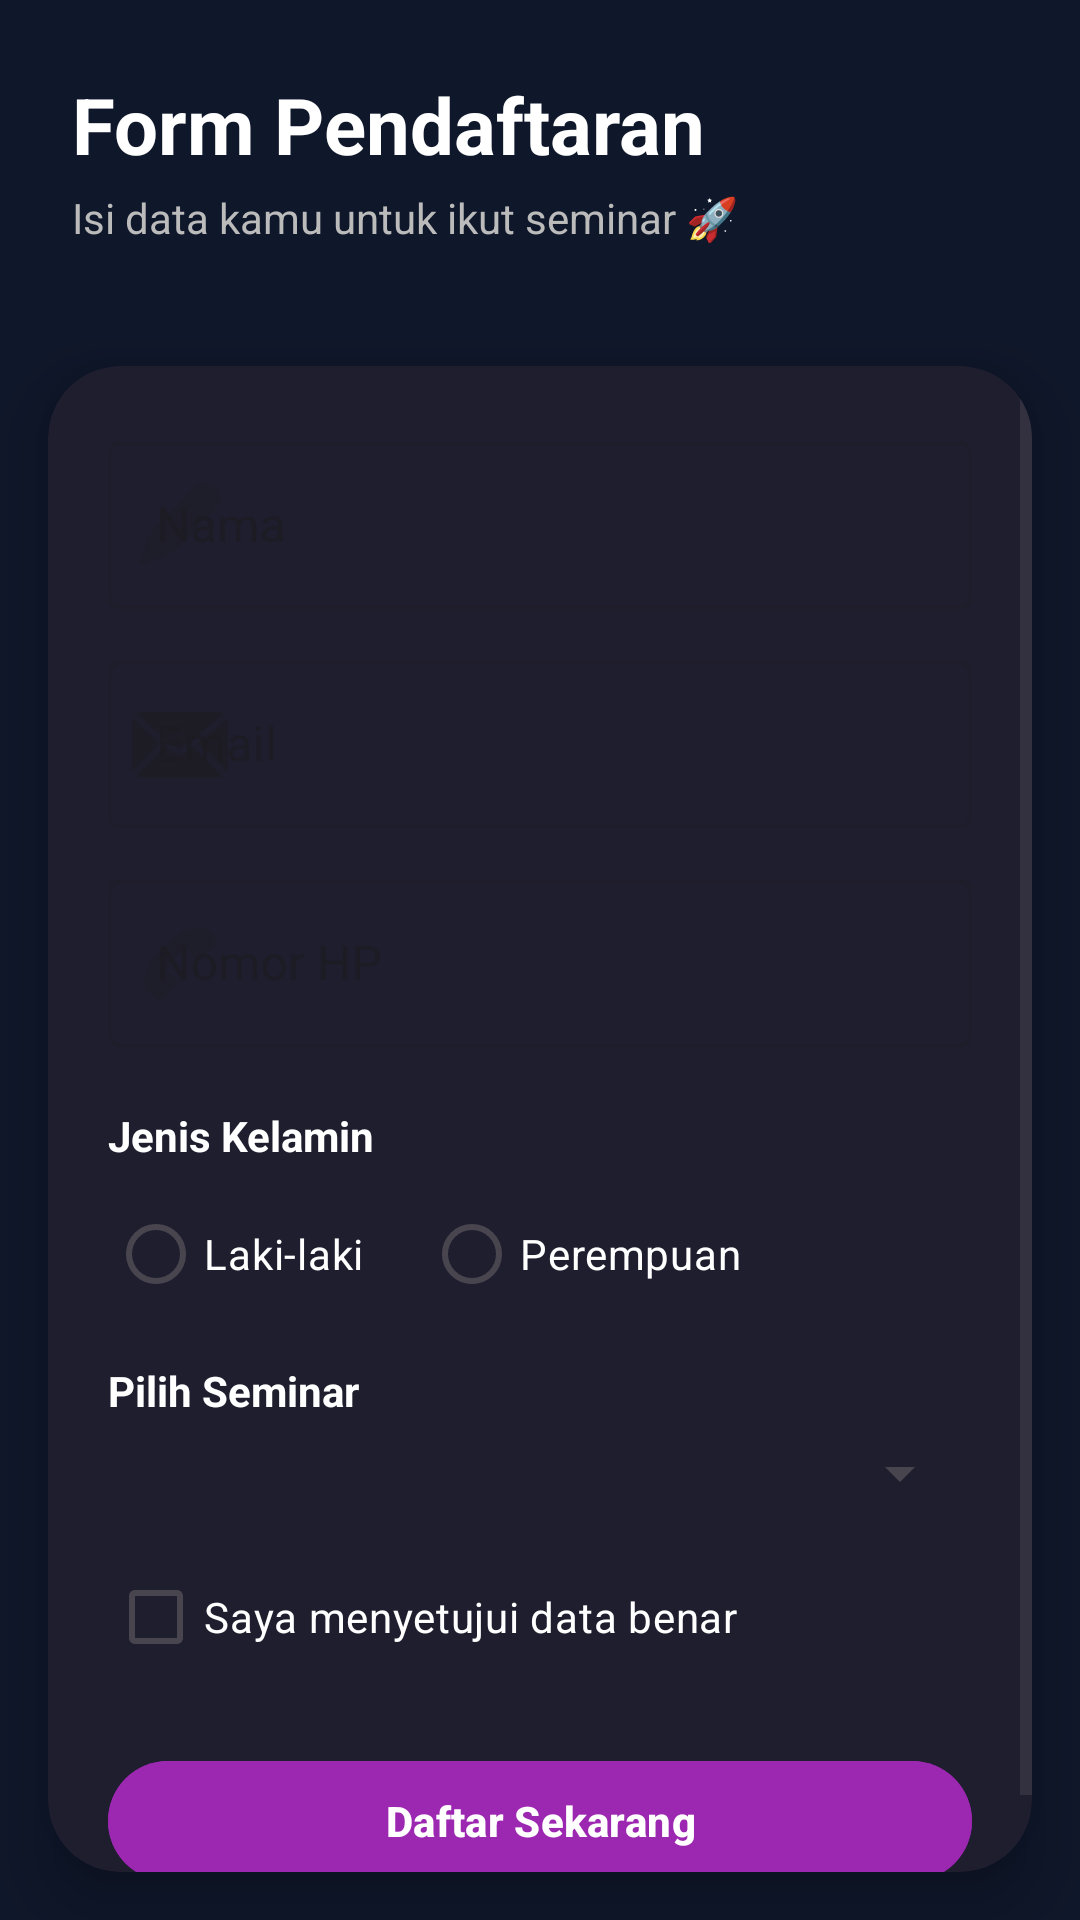

Layout XML and referenced resources for this Android screen:
<!-- AndroidManifest.xml: application theme Theme.Seminar_belga -->
<!-- res/layout/activity_form.xml -->
<?xml version="1.0" encoding="utf-8"?>
<androidx.constraintlayout.widget.ConstraintLayout
    xmlns:android="http://schemas.android.com/apk/res/android"
    xmlns:app="http://schemas.android.com/apk/res-auto"
    android:layout_width="match_parent"
    android:layout_height="match_parent"
    android:background="@drawable/bg_dark">

    
    <LinearLayout
        android:id="@+id/headerLayout"
        android:layout_width="0dp"
        android:layout_height="wrap_content"
        android:orientation="vertical"
        android:padding="24dp"
        app:layout_constraintTop_toTopOf="parent"
        app:layout_constraintStart_toStartOf="parent"
        app:layout_constraintEnd_toEndOf="parent">

        <TextView
            android:layout_width="wrap_content"
            android:layout_height="wrap_content"
            android:text="Form Pendaftaran"
            android:textColor="#FFFFFF"
            android:textSize="26sp"
            android:textStyle="bold"/>

        <TextView
            android:layout_width="wrap_content"
            android:layout_height="wrap_content"
            android:text="Isi data kamu untuk ikut seminar 🚀"
            android:textColor="#BBBBBB"
            android:textSize="14sp"
            android:layout_marginTop="4dp"/>
    </LinearLayout>

    
    <androidx.cardview.widget.CardView
        android:id="@+id/cardForm"
        android:layout_width="0dp"
        android:layout_height="0dp"
        android:layout_margin="16dp"
        app:cardCornerRadius="24dp"
        app:cardElevation="12dp"
        android:backgroundTint="#1E1E2E"
        app:layout_constraintTop_toBottomOf="@id/headerLayout"
        app:layout_constraintBottom_toBottomOf="parent"
        app:layout_constraintStart_toStartOf="parent"
        app:layout_constraintEnd_toEndOf="parent">

        <ScrollView
            android:layout_width="match_parent"
            android:layout_height="match_parent">

            <LinearLayout
                android:layout_width="match_parent"
                android:layout_height="wrap_content"
                android:orientation="vertical"
                android:padding="20dp">

                
                <com.google.android.material.textfield.TextInputLayout
                    style="@style/Widget.MaterialComponents.TextInputLayout.OutlinedBox"
                    android:layout_width="match_parent"
                    android:layout_height="wrap_content"
                    android:layout_marginBottom="12dp"
                    app:startIconDrawable="@android:drawable/ic_menu_edit">

                    <com.google.android.material.textfield.TextInputEditText
                        android:id="@+id/etNama"
                        android:layout_width="match_parent"
                        android:layout_height="wrap_content"
                        android:hint="Nama"
                        android:textColor="#FFFFFF"/>
                </com.google.android.material.textfield.TextInputLayout>

                
                <com.google.android.material.textfield.TextInputLayout
                    style="@style/Widget.MaterialComponents.TextInputLayout.OutlinedBox"
                    android:layout_width="match_parent"
                    android:layout_height="wrap_content"
                    android:layout_marginBottom="12dp"
                    app:startIconDrawable="@android:drawable/ic_dialog_email">

                    <com.google.android.material.textfield.TextInputEditText
                        android:id="@+id/etEmail"
                        android:layout_width="match_parent"
                        android:layout_height="wrap_content"
                        android:hint="Email"
                        android:inputType="textEmailAddress"
                        android:textColor="#FFFFFF"/>
                </com.google.android.material.textfield.TextInputLayout>

                
                <com.google.android.material.textfield.TextInputLayout
                    style="@style/Widget.MaterialComponents.TextInputLayout.OutlinedBox"
                    android:layout_width="match_parent"
                    android:layout_height="wrap_content"
                    android:layout_marginBottom="12dp"
                    app:startIconDrawable="@android:drawable/ic_menu_call">

                    <com.google.android.material.textfield.TextInputEditText
                        android:id="@+id/etHp"
                        android:layout_width="match_parent"
                        android:layout_height="wrap_content"
                        android:hint="Nomor HP"
                        android:inputType="phone"
                        android:textColor="#FFFFFF"/>
                </com.google.android.material.textfield.TextInputLayout>

                
                <TextView
                    android:layout_width="match_parent"
                    android:layout_height="wrap_content"
                    android:text="Jenis Kelamin"
                    android:textColor="#FFFFFF"
                    android:textStyle="bold"
                    android:layout_marginTop="8dp"
                    android:layout_marginBottom="6dp"/>

                <RadioGroup
                    android:id="@+id/rgGender"
                    android:layout_width="match_parent"
                    android:layout_height="wrap_content"
                    android:orientation="horizontal">

                    <RadioButton
                        android:id="@+id/rbLaki"
                        android:layout_width="wrap_content"
                        android:layout_height="wrap_content"
                        android:text="Laki-laki"
                        android:textColor="#FFFFFF"/>

                    <RadioButton
                        android:id="@+id/rbPerempuan"
                        android:layout_width="wrap_content"
                        android:layout_height="wrap_content"
                        android:text="Perempuan"
                        android:textColor="#FFFFFF"
                        android:layout_marginStart="20dp"/>
                </RadioGroup>

                
                <TextView
                    android:layout_width="match_parent"
                    android:layout_height="wrap_content"
                    android:text="Pilih Seminar"
                    android:textColor="#FFFFFF"
                    android:textStyle="bold"
                    android:layout_marginTop="12dp"
                    android:layout_marginBottom="6dp"/>

                <Spinner
                    android:id="@+id/spSeminar"
                    android:layout_width="match_parent"
                    android:layout_height="wrap_content"/>

                
                <CheckBox
                    android:id="@+id/cbSetuju"
                    android:layout_width="match_parent"
                    android:layout_height="wrap_content"
                    android:text="Saya menyetujui data benar"
                    android:textColor="#FFFFFF"
                    android:layout_marginTop="12dp"/>

                
                <com.google.android.material.button.MaterialButton
                    android:id="@+id/btnSubmit"
                    android:layout_width="match_parent"
                    android:layout_height="wrap_content"
                    android:text="Daftar Sekarang"
                    android:textColor="#FFFFFF"
                    android:textStyle="bold"
                    android:backgroundTint="#9C27B0"
                    app:cornerRadius="30dp"
                    android:layout_marginTop="20dp"/>

            </LinearLayout>

        </ScrollView>

    </androidx.cardview.widget.CardView>

</androidx.constraintlayout.widget.ConstraintLayout>
<!-- resources referenced by this layout -->
<resources>
  <!-- drawable bg_dark (drawable) -->
  <?xml version="1.0" encoding="utf-8"?>
  <shape xmlns:android="http://schemas.android.com/apk/res/android">
      <solid android:color="@color/bgDark"/>
  </shape>
  <style name="Theme.Seminar_belga" parent="Base.Theme.Seminar_belga" />
  <color name="bgDark">#0F172A</color>
  <style name="Base.Theme.Seminar_belga" parent="Theme.Material3.DayNight.NoActionBar">
          
          
      </style>
</resources>
